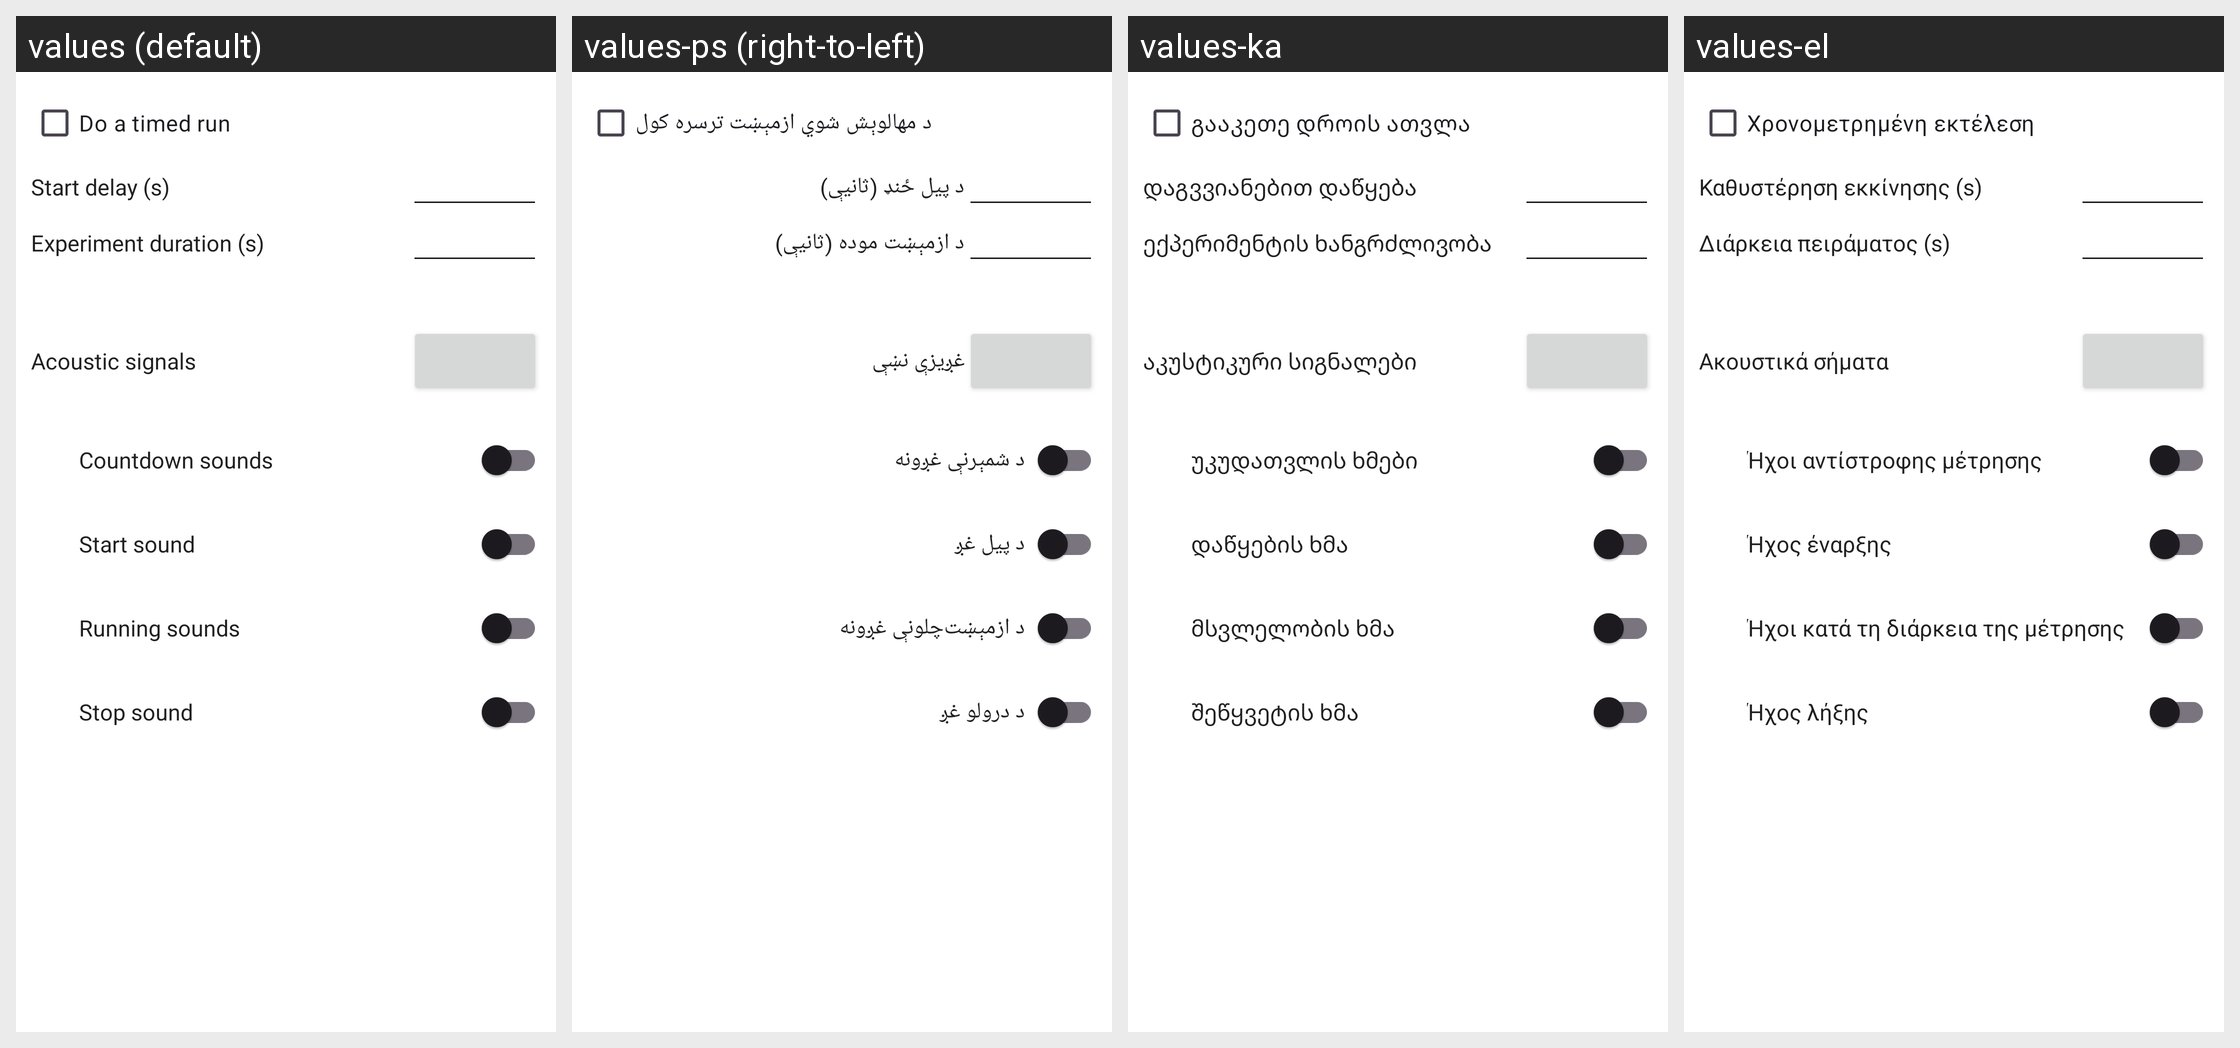

The Android screen above is rendered under several locales of the same app. Produce the string resources it draws, with the default and per-locale values.
Android screen res/layout/timed_run_layout.xml rendered under 4 locales, left to right: values (default), values-ps (right-to-left), values-ka, values-el. Device: Nexus 5 (rendered at 1080×1920; each locale shown at half size, 540×960, under a caption strip naming it); theme Theme.Phyphox.DayNight.
Other locales in the repository, not shown: values-ar, values-az, values-bg, values-bn, values-ca, values-cs, values-da, values-de, values-es, values-fa, values-fr, values-gu, values-hi, values-hr, values-hu, values-id, values-it, values-ja, values-kn, values-ko, values-nl, values-pl, values-prs, values-pt, values-pt-rBR, values-ru, values-sl, values-sr, values-sv, values-ta, values-tr, values-uk, values-vi, values-zh-rCN, values-zh-rTW.
Strings drawn on this screen, with the default value and each locale's value (text and hints the layout hard-codes, and strings that could not be matched under every locale, appear in the picture but are not listed):

enableTimedRun
  values: Do a timed run
  values-ps: د مهالوېش شوي ازمېښت ترسره کول
  values-ka: გააკეთე დროის ათვლა
  values-el: Χρονομετρημένη εκτέλεση

timedRunStartDelay
  values: Start delay (s)
  values-ps: د پیل ځنډ (ثانیې)
  values-ka: დაგვვიანებით დაწყება
  values-el: Καθυστέρηση εκκίνησης (s)

timedRunStopDelay
  values: Experiment duration (s)
  values-ps: د ازمېښت موده (ثانیې)
  values-ka: ექპერიმენტის ხანგრძლივობა
  values-el: Διάρκεια πειράματος (s)

timedRunBeeps
  values: Acoustic signals
  values-ps: غږيزې نښې
  values-ka: აკუსტიკური სიგნალები
  values-el: Ακουστικά σήματα

beeperCountdown
  values: Countdown sounds
  values-ps: د شمېرنې غږونه
  values-ka: უკუდათვლის ხმები
  values-el: Ήχοι αντίστροφης μέτρησης

beeperStart
  values: Start sound
  values-ps: د پيل غږ
  values-ka: დაწყების ხმა
  values-el: Ήχος έναρξης

beeperRunning
  values: Running sounds
  values-ps: د ازمېښت‌چلونې غږونه
  values-ka: მსვლელობის ხმა
  values-el: Ήχοι κατά τη διάρκεια της μέτρησης

beeperStop
  values: Stop sound
  values-ps: د درولو غږ
  values-ka: შეწყვეტის ხმა
  values-el: Ήχος λήξης
